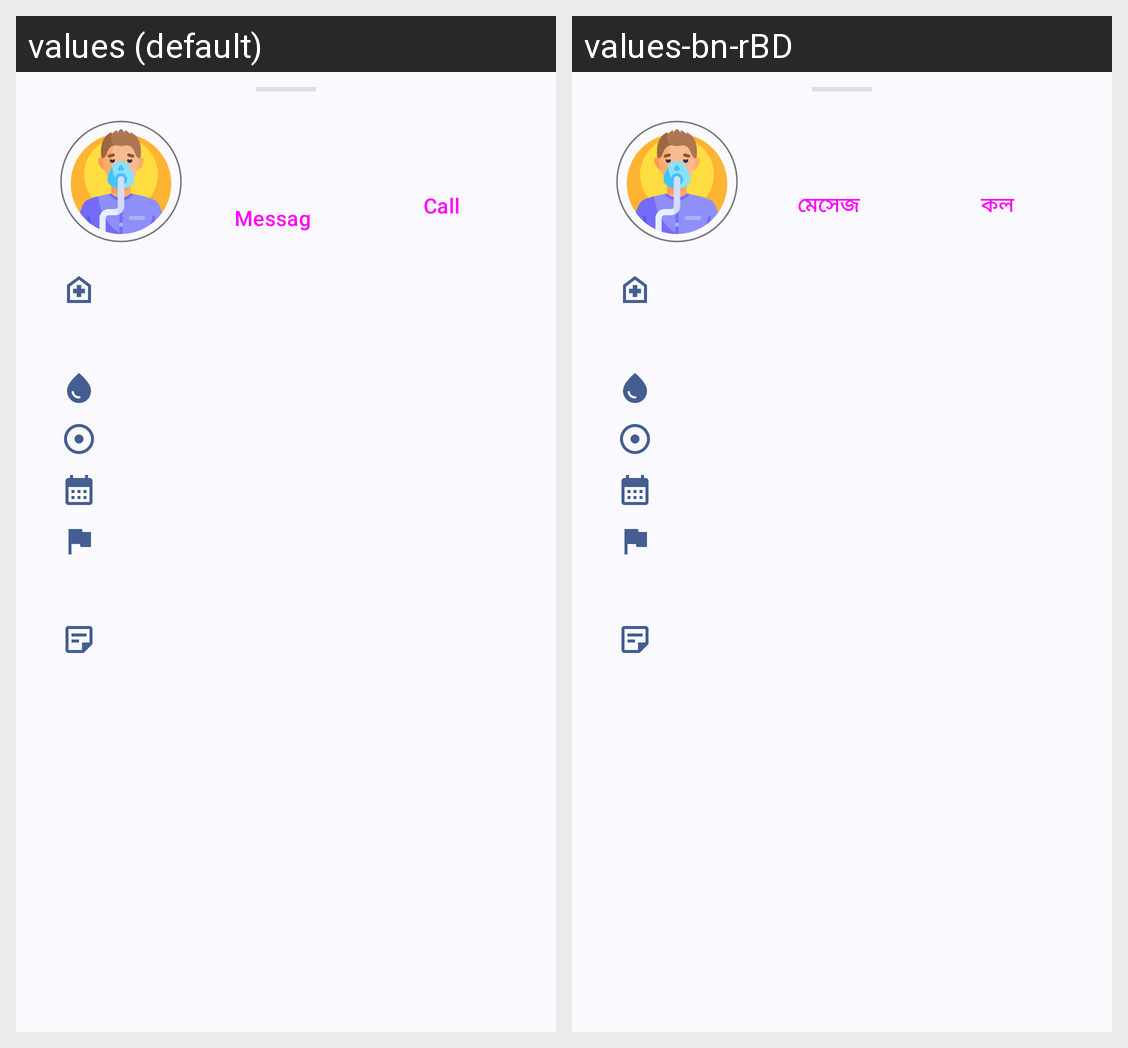

The same Android screen rendered under two of its app's locales, left to right. List the strings drawn on it with the default value and each locale's translation.
Android screen res/layout/dialog_bottom_sheet.xml rendered under 2 locales, left to right: values (default), values-bn-rBD. Device: Nexus 5 (rendered at 1080×1920; each locale shown at half size, 540×960, under a caption strip naming it); theme Base.Theme.BloodCircle.
Strings drawn on this screen, with the default value and each locale's value (text and hints the layout hard-codes, and strings that could not be matched under every locale, appear in the picture but are not listed):

message
  values: Message
  values-bn-rBD: মেসেজ

call
  values: Call
  values-bn-rBD: কল
